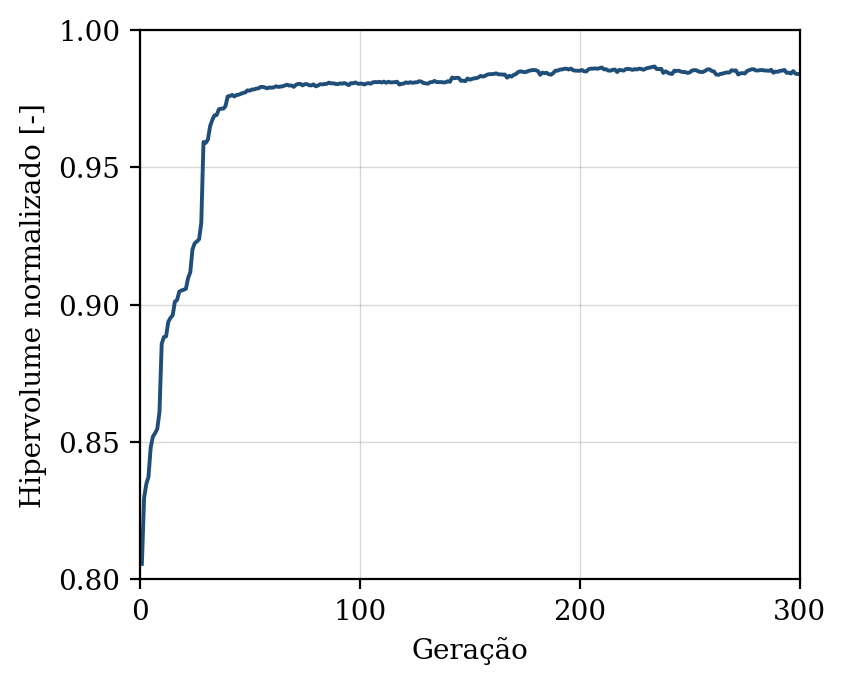

Source data for this figure (header and first rows):
geracao, hipervolume, n_solucoes, n_avaliacoes
1, 0.8056, 6, 50
2, 0.8296, 9, 100
3, 0.8347, 14, 150
4, 0.8373, 19, 200
5, 0.848, 25, 250
6, 0.8519, 32, 300
7, 0.8532, 39, 350
8, 0.8548, 49, 400
9, 0.8609, 47, 450
10, 0.8857, 50, 500
11, 0.8882, 50, 550
12, 0.8885, 50, 600
13, 0.8938, 50, 650
14, 0.8952, 50, 700
15, 0.8961, 50, 750
16, 0.9011, 50, 800
17, 0.9017, 50, 850
18, 0.9048, 50, 900
19, 0.9052, 50, 950
20, 0.9054, 50, 1000
21, 0.9058, 50, 1050
22, 0.9097, 50, 1100
23, 0.9118, 50, 1150
24, 0.9201, 50, 1200
25, 0.9224, 50, 1250
26, 0.923, 50, 1300
27, 0.9238, 50, 1350
28, 0.9298, 50, 1400
29, 0.9592, 50, 1450
30, 0.9589, 50, 1500
31, 0.9601, 50, 1550
32, 0.965, 50, 1600
33, 0.9673, 50, 1650
34, 0.9689, 50, 1700
35, 0.9691, 50, 1750
36, 0.9712, 50, 1800
37, 0.9714, 50, 1850
38, 0.9714, 50, 1900
39, 0.9723, 50, 1950
40, 0.9758, 50, 2000
41, 0.976, 50, 2050
42, 0.9764, 50, 2100
43, 0.9758, 50, 2150
44, 0.9763, 50, 2200
45, 0.9764, 50, 2250
46, 0.9768, 50, 2300
47, 0.9771, 50, 2350
48, 0.9773, 50, 2400
49, 0.978, 50, 2450
50, 0.9779, 50, 2500
51, 0.9783, 50, 2550
52, 0.9784, 50, 2600
53, 0.9787, 50, 2650
54, 0.9787, 50, 2700
55, 0.9793, 50, 2750
56, 0.9793, 50, 2800
57, 0.9791, 50, 2850
58, 0.9788, 50, 2900
59, 0.9791, 50, 2950
60, 0.979, 50, 3000
... 240 more rows
